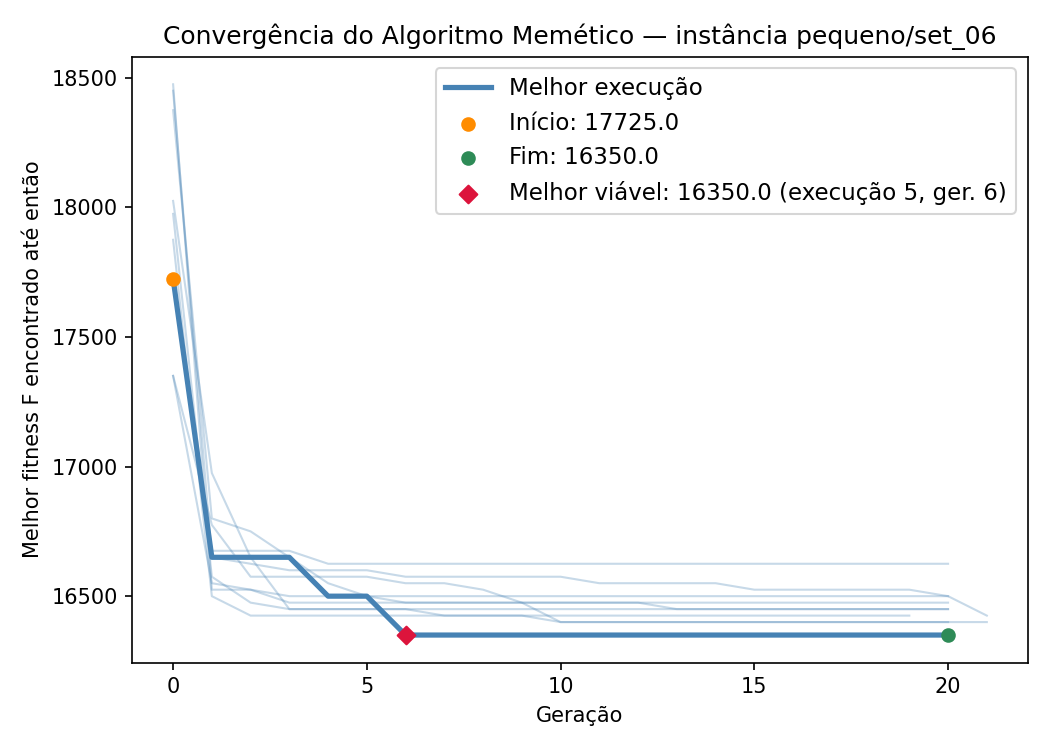

Values plotted in this chart, from the file beside it:
iteration, generation, best_fitness, best_capacity_violation
1, 0, 17975, 0
1, 1, 16575, 0
1, 2, 16475, 0
1, 3, 16450, 0
1, 4, 16450, 0
1, 5, 16450, 0
1, 6, 16450, 0
1, 7, 16425, 0
1, 8, 16425, 0
1, 9, 16425, 0
1, 10, 16400, 0
1, 11, 16400, 0
1, 12, 16400, 0
1, 13, 16400, 0
1, 14, 16400, 0
1, 15, 16400, 0
1, 16, 16400, 0
1, 17, 16400, 0
1, 18, 16400, 0
1, 19, 16400, 0
1, 20, 16400, 0
1, 21, 16400, 0
2, 0, 18025, 0
2, 1, 16975, 0
2, 2, 16650, 0
2, 3, 16450, 0
2, 4, 16450, 0
2, 5, 16450, 0
2, 6, 16450, 0
2, 7, 16450, 0
2, 8, 16450, 0
2, 9, 16450, 0
2, 10, 16450, 0
2, 11, 16450, 0
2, 12, 16450, 0
2, 13, 16450, 0
2, 14, 16450, 0
2, 15, 16450, 0
2, 16, 16450, 0
2, 17, 16450, 0
2, 18, 16450, 0
2, 19, 16450, 0
2, 20, 16450, 0
3, 0, 18450, 0
3, 1, 16650, 0
3, 2, 16625, 0
3, 3, 16600, 0
3, 4, 16600, 0
3, 5, 16600, 0
3, 6, 16575, 0
3, 7, 16575, 0
3, 8, 16575, 0
3, 9, 16575, 0
3, 10, 16575, 0
3, 11, 16550, 0
3, 12, 16550, 0
3, 13, 16550, 0
3, 14, 16550, 0
3, 15, 16525, 0
3, 16, 16525, 0
... 151 more rows
